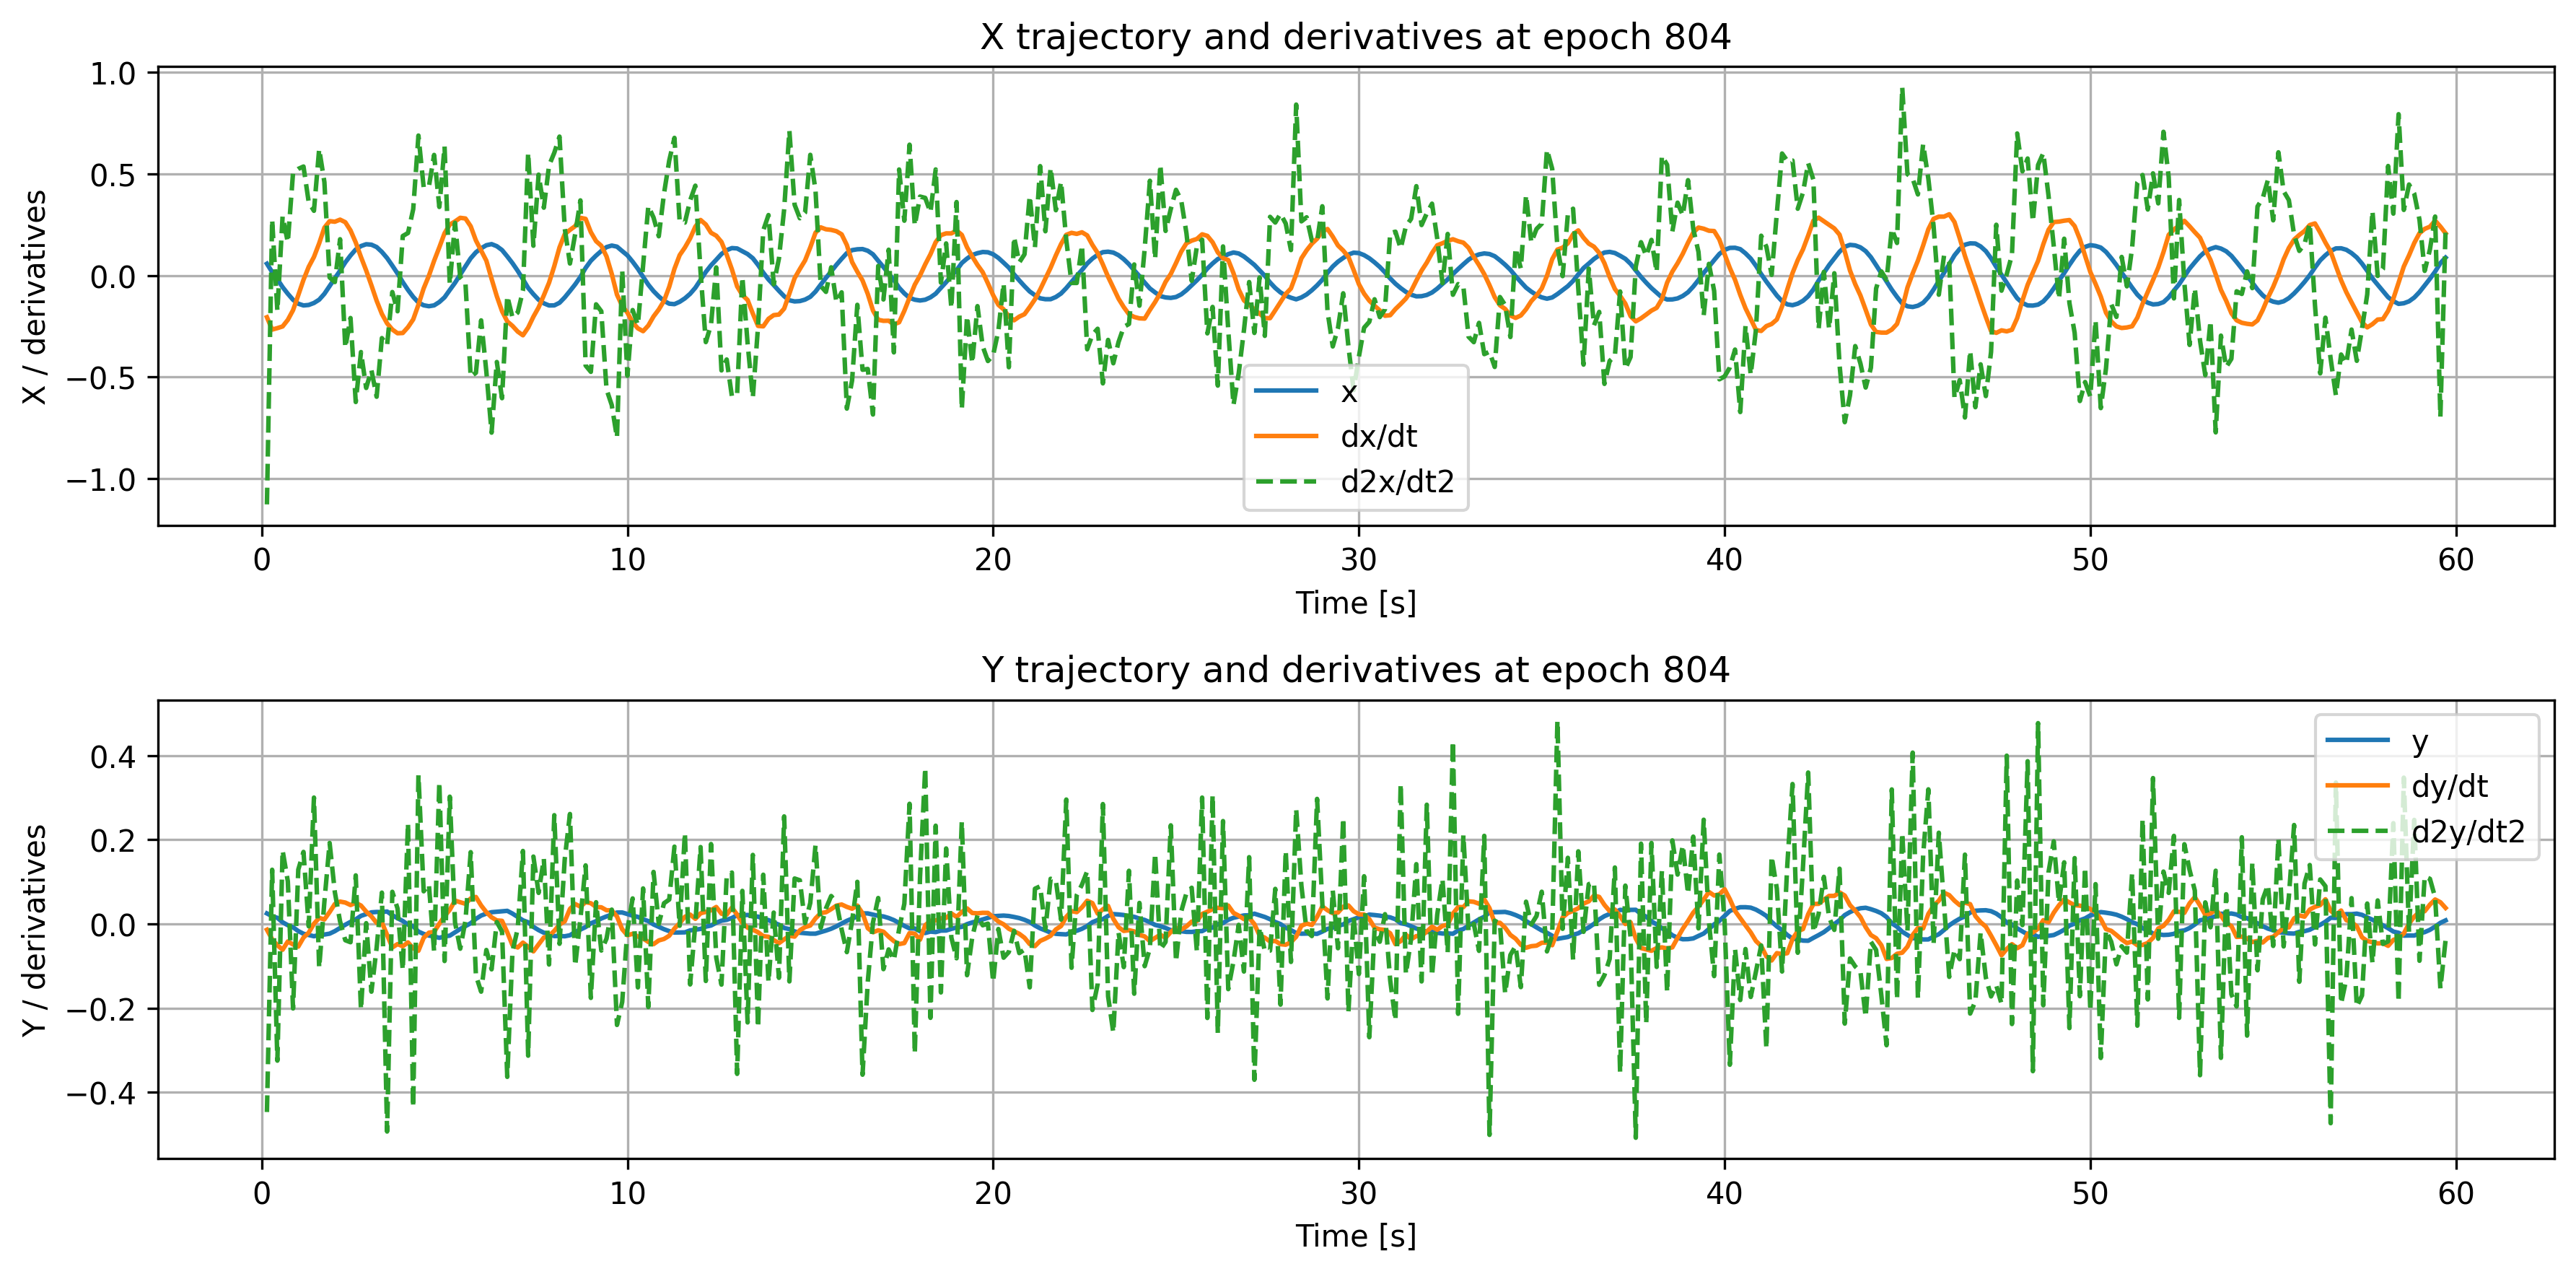

The table this chart was drawn from, first rows:
time, x, dxdt, d2xdt2, y, dydt, d2ydt2
0.1429, 0.05748, -0.2055, -1.126, 0.0249, -0.01387, -0.447
0.2857, 0.01664, -0.2662, 0.2747, 0.01836, -0.0366, 0.1287
0.4286, -0.01859, -0.2591, -0.1748, 0.01444, -0.05062, -0.3249
0.5714, -0.05739, -0.2508, 0.2907, 0.003898, -0.06136, 0.1746
0.7143, -0.09025, -0.2184, 0.1627, -0.003086, -0.04166, 0.1012
0.8571, -0.1198, -0.1707, 0.5051, -0.008006, -0.04879, -0.2009
1.0, -0.139, -0.09725, 0.5237, -0.01703, -0.05393, 0.129
1.143, -0.1476, -0.0216, 0.5354, -0.02341, -0.0325, 0.1711
1.286, -0.1452, 0.04233, 0.3596, -0.02631, -0.02068, -0.0057
1.429, -0.1355, 0.09071, 0.3177, -0.02932, 0.0003548, 0.3002
1.571, -0.1193, 0.1578, 0.6214, -0.02621, 0.01434, -0.1045
1.714, -0.09041, 0.2349, 0.4586, -0.02523, 0.01065, 0.05288
1.857, -0.05217, 0.267, -0.01012, -0.02317, 0.02816, 0.1923
2.0, -0.01413, 0.2639, -0.03264, -0.01718, 0.04729, 0.07542
2.143, 0.02324, 0.2743, 0.1779, -0.009656, 0.05309, 0.005781
2.286, 0.06424, 0.2616, -0.3551, -0.002013, 0.05073, -0.03878
2.429, 0.09799, 0.2213, -0.2094, 0.004838, 0.04485, -0.04351
2.571, 0.1275, 0.1619, -0.6223, 0.0108, 0.04998, 0.1154
2.714, 0.1443, 0.09055, -0.3768, 0.01912, 0.04369, -0.2034
2.857, 0.1533, 0.02411, -0.5533, 0.02328, 0.02929, 0.001786
3.0, 0.1511, -0.04866, -0.4655, 0.02749, 0.01791, -0.161
3.143, 0.1394, -0.1245, -0.5965, 0.0284, 0.002406, -0.05607
3.286, 0.1156, -0.1891, -0.3081, 0.02817, 0.003712, 0.07435
3.429, 0.0854, -0.2356, -0.343, 0.02946, -0.02621, -0.4933
3.571, 0.04824, -0.266, -0.08157, 0.02068, -0.056, 0.07626
3.714, 0.009416, -0.2844, -0.1761, 0.01346, -0.04794, 0.03664
3.857, -0.033, -0.2831, 0.1937, 0.006988, -0.05317, -0.1098
4.0, -0.07147, -0.2544, 0.2085, -0.001728, -0.04394, 0.239
4.143, -0.1057, -0.2162, 0.3257, -0.005566, -0.05798, -0.4357
4.286, -0.1332, -0.1438, 0.6877, -0.01829, -0.06385, 0.3535
4.429, -0.1468, -0.06375, 0.4337, -0.02381, -0.03307, 0.07749
4.571, -0.1515, -0.001578, 0.4367, -0.02774, -0.02085, 0.09362
4.714, -0.1472, 0.07193, 0.5924, -0.02977, -0.01883, -0.06543
4.857, -0.1309, 0.1383, 0.3365, -0.03312, 0.0005357, 0.3366
5.0, -0.1077, 0.2076, 0.6339, -0.02961, 0.01828, -0.08823
5.143, -0.0716, 0.2498, -0.04249, -0.0279, 0.03357, 0.3024
5.286, -0.03634, 0.2653, 0.2587, -0.02002, 0.05542, 0.003544
5.429, 0.004203, 0.2832, -0.008057, -0.01207, 0.05147, -0.05893
5.571, 0.04458, 0.2799, -0.03789, -0.005317, 0.04782, 0.007903
5.714, 0.08418, 0.2416, -0.4978, 0.001595, 0.06056, 0.1705
5.857, 0.1136, 0.1719, -0.4786, 0.01199, 0.064, -0.1224
6.0, 0.1333, 0.1219, -0.2209, 0.01988, 0.04376, -0.161
6.143, 0.1485, 0.07232, -0.4737, 0.02449, 0.02783, -0.06189
6.286, 0.154, -0.01673, -0.7729, 0.02783, 0.0157, -0.108
6.429, 0.1437, -0.1023, -0.4256, 0.02898, 0.008315, 0.004555
6.571, 0.1247, -0.1758, -0.6036, 0.03021, 0.00735, -0.01806
6.714, 0.09344, -0.2262, -0.1008, 0.03108, -0.0199, -0.3635
6.857, 0.0601, -0.2482, -0.2073, 0.02452, -0.05053, -0.06538
7.0, 0.02253, -0.276, -0.1824, 0.01664, -0.056, -0.01119
7.143, -0.01876, -0.2944, -0.0754, 0.008522, -0.04442, 0.1734
7.286, -0.06159, -0.2567, 0.6033, 0.003946, -0.0544, -0.3131
7.429, -0.0921, -0.2032, 0.1458, -0.00702, -0.06534, 0.16
7.571, -0.1196, -0.1574, 0.4954, -0.01472, -0.04865, 0.07369
7.714, -0.1371, -0.09821, 0.333, -0.02092, -0.03232, 0.1548
7.857, -0.1477, -0.03583, 0.5404, -0.02396, -0.02816, -0.09653
8.0, -0.1473, 0.04584, 0.603, -0.02896, -0.0166, 0.2584
8.143, -0.1346, 0.1377, 0.6826, -0.0287, -0.001519, -0.04728
8.286, -0.108, 0.203, 0.2315, -0.0294, 0.006085, 0.1537
8.429, -0.07662, 0.2237, 0.05848, -0.02696, 0.03572, 0.2612
8.571, -0.04406, 0.2424, 0.2038, -0.01919, 0.04726, -0.09967
... 358 more rows
